Run: headless pygame with SDL's dummy video driver; simulated clock (each Clock.tick advances the game by its frame time, no real sleeping); random seed 0; keys injected as events and as key.get_pressed() state; mouse plan: one left click at the window centre at the start of phase 2, then a move to the lower-right quarter at the start of phase 3.
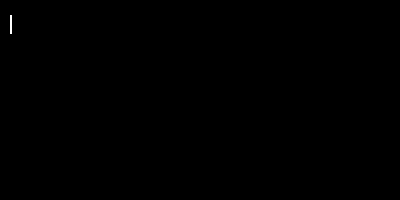
Frame 1 of 4 · flips 1–60 · no input
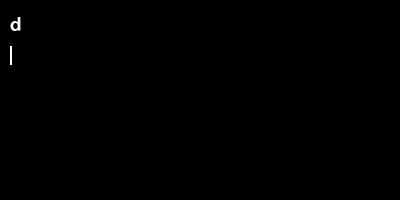
Frame 2 of 4 · flips 61–180 · clicked the window centre · tapped SPACE, RETURN · held RIGHT (→), D
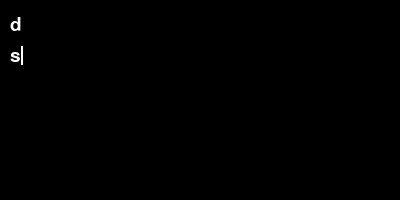
Frame 3 of 4 · flips 181–300 · moved the mouse to the lower-right quarter · held DOWN (↓), S
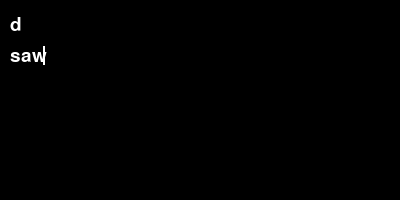
Frame 4 of 4 · flips 301–420 · held LEFT (←), A, UP (↑), W

The pygame program that drew these frames:

import pygame

pygame.init()

WHITE, BLACK = (255,255,255), (0,0,0)

screen = pygame.display.set_mode((400, 200))
pygame.display.set_caption("Text Editor")
clock = pygame.time.Clock()

class ScreenController:
    def __init__(self, screen):
        self.screen = screen
        self.scroll_top = 0
        self.padding_x = 20
        self.padding_y = 15
        self.font = pygame.font.SysFont("Courier", 28, False, False)
        self.letter_width, self.letter_height = self.font.render("a", True, WHITE).get_size()
        self.line_spacing = 12

    def blit_line_to_screen(self, text, line_number, cursor, blink=False, just_typed=False):
        coords = (self.padding_x / 2, self.scroll_top + self.padding_y + (self.letter_height + self.line_spacing) * line_number)
        if cursor:
            if blink: pygame.draw.rect(screen, WHITE, (coords[0] + len(text) * self.letter_width, coords[1], 2, self.letter_height))
            if coords[1] < 0 and just_typed:
                self.scroll_top +=  (self.line_spacing - coords[1])
            elif coords[1] + self.letter_height + self.line_spacing > screen.get_size()[1] and just_typed:
                self.scroll_top -= (coords[1] + self.letter_height + self.line_spacing - screen.get_size()[1])
            self.scroll_top = min(0, self.scroll_top)
        elif not cursor: self.screen.blit(self.font.render(text, True, WHITE), coords)
        return coords

    def format_lines(self, lines, current_text_pos, chars_per_line):
        new_lines = []
        current_line = ""
        if len(lines) != 1 or lines[0] != "":
            for o in range(len(lines)):
                for j in range(len(lines[o].split(" "))):
                    word = lines[o].split(" ")[j]
                    if len(current_line + word) > chars_per_line and current_line != "":
                        new_lines.append([current_text_pos, current_line])
                        current_text_pos += len(current_line)
                        if j != len(lines[o].split(" ")) - 1: current_text_pos += 1 # to account for spaces
                        current_line = ""

                    if len(word) > chars_per_line:
                        current_line = ""
                        for i in range(len(word)):
                            if len(current_line + word[i]) == chars_per_line and i != len(word) - 1:
                                new_lines.append([current_text_pos, current_line + "-"])
                                current_text_pos += len(current_line)
                                if j != len(lines[o].split(" ")) - 1: current_text_pos += 1 # to account for spaces
                                current_line = ""
                            current_line += word[i]

                    else:
                        if len(current_line) > 0: current_line += " "
                        current_line += word

                if o != len(lines) - 1:
                    new_lines.append([current_text_pos, current_line])
                    current_text_pos += len(current_line) + 1 # to account for newlines
                    current_line = ""

        return new_lines, current_line, current_text_pos

    def draw_text(self, draw, text_before_cursor, text_after_cursor, blink, just_typed):
        chars_per_line = (self.screen.get_size()[0] - self.padding_x) // self.letter_width - 1
        current_text_pos = 0
        new_lines = []
        formatted_lines = []
        current_line = ""
        cursor_position = [0, ""] # format: [line number, line]

        if text_before_cursor != "":
            lines = text_before_cursor.split("\n")
            formatted_lines, current_line, current_text_pos = self.format_lines(lines, current_text_pos, chars_per_line)
            if len(formatted_lines) > 0:
                for line in formatted_lines: new_lines.append(line)

            cursor_position = [len(new_lines), current_line]

        if text_after_cursor != "":
            lines = text_after_cursor.split("\n")
            if len(lines) != 0: lines[0] = current_line + lines[0]
            else: lines.append(current_line)
            formatted_lines, current_line, current_text_pos = self.format_lines(lines, current_text_pos, chars_per_line)
            formatted_lines.append([current_text_pos, current_line])
            for line in formatted_lines: new_lines.append(line)
        else:
            new_lines.append([current_text_pos, current_line])

        if draw:
            for i in range(len(new_lines)):
                self.blit_line_to_screen(new_lines[i][1], i, False, blink, just_typed)

                if i == cursor_position[0]:
                    if len(new_lines[i][1]) >= len(cursor_position[1]):
                        self.blit_line_to_screen(cursor_position[1], i, True, blink, just_typed)
                    else:
                        last_word = cursor_position[1].split(" ")[-1]
                        self.blit_line_to_screen(last_word, i + 1, True, blink, just_typed)

        return new_lines

    def get_character_from_pos(self, mouse_pos, text_before_cursor, text_after_cursor):
        line_number = 0
        while mouse_pos[1] > self.scroll_top + self.padding_y + (self.letter_height + self.line_spacing) * line_number:
            line_number += 1
        line_number -= 1

        x_index = (mouse_pos[0] - self.padding_x / 2) // self.letter_width

        formatted_lines = self.draw_text(False, text_before_cursor, text_after_cursor, False, False)
        print(formatted_lines)

        if line_number < len(formatted_lines):
            full_text = text_before_cursor + text_after_cursor
            current_text_pos = formatted_lines[line_number][0]
            line_length = len(formatted_lines[line_number][1])
            distance_across = int(current_text_pos + min(line_length, x_index))
            print(full_text, distance_across)
            return full_text[:distance_across], full_text[distance_across:]
        else:
            return text_before_cursor + text_after_cursor, ""


class TypingOptions:
    def __init__(self):
        self._caps = False
        self._ctrl = False
        self.char_map = { pygame.K_SPACE: " ", pygame.K_EXCLAIM: "!", pygame.K_QUOTEDBL: "\"", pygame.K_HASH: "#", pygame.K_DOLLAR: "$", pygame.K_AMPERSAND: "&", pygame.K_QUOTE: "'", pygame.K_LEFTPAREN: "(", pygame.K_RIGHTPAREN: ")", pygame.K_ASTERISK: "*", pygame.K_PLUS: "+", pygame.K_COMMA: ",", pygame.K_MINUS: "-", pygame.K_PERIOD: ".", pygame.K_SLASH: "/", pygame.K_0: "0", pygame.K_1: "1", pygame.K_2: "2", pygame.K_3: "3", pygame.K_4: "4", pygame.K_5: "5", pygame.K_6: "6", pygame.K_7: "7", pygame.K_8: "8", pygame.K_9: "9", pygame.K_COLON: ":", pygame.K_SEMICOLON: ";", pygame.K_LESS: "<", pygame.K_EQUALS: "=", pygame.K_GREATER: ">", pygame.K_QUESTION: "?", pygame.K_AT: "@", pygame.K_LEFTBRACKET: "[", pygame.K_BACKSLASH: "\\", pygame.K_RIGHTBRACKET: "]", pygame.K_CARET: "^", pygame.K_UNDERSCORE: "_", pygame.K_BACKQUOTE: "`", pygame.K_a: "a", pygame.K_b: "b", pygame.K_c: "c", pygame.K_d: "d", pygame.K_e: "e", pygame.K_f: "f", pygame.K_g: "g", pygame.K_h: "h", pygame.K_i: "i", pygame.K_j: "j", pygame.K_k: "k", pygame.K_l: "l", pygame.K_m: "m", pygame.K_n: "n", pygame.K_o: "o", pygame.K_p: "p", pygame.K_q: "q", pygame.K_r: "r", pygame.K_s: "s", pygame.K_t: "t", pygame.K_u: "u", pygame.K_v: "v", pygame.K_w: "w", pygame.K_x: "x", pygame.K_y: "y", pygame.K_z: "z", pygame.K_KP_DIVIDE: "/", pygame.K_KP_MULTIPLY: "*", pygame.K_KP_MINUS: "-", pygame.K_KP_PLUS: "+", pygame.K_KP_EQUALS: "=", pygame.K_RETURN: "\n"}
        self.blink = 0
        self.blink_period = 30
        self.backspacing = -1
        self.deleting = -1

    @property
    def ctrl(self):
        return self._ctrl

    @ctrl.setter
    def ctrl(self, boolean):
        self._ctrl = boolean
    
    def is_character_in_char_set(self, letter):
        return letter in self.char_map

    def get_character(self, keypress):
        return self.char_map[keypress]

    @property
    def caps(self):
        return self._caps

    def flip_caps(self):
        self._caps = not self._caps

    def increment_blink(self):
        self.blink = (self.blink + 1) % (2 * self.blink_period)

    def reset_blink(self):
        self.blink = 0

    def get_blink_status(self):
        return self.blink < self.blink_period

    def increment_and_backspace(self):
        backspace = False
        if self.backspacing == 0 or (self.backspacing > 30 and self.backspacing % 3 == 0):
            backspace = True
        self.backspacing += 1
        return backspace

    def increment_and_delete(self):
        delete = False
        if self.deleting == 0 or (self.deleting > 30 and self.deleting % 3 == 0):
            delete = True
        self.deleting += 1
        return delete


class Text:
    def __init__(self):
        self.before_cursor = ""
        self.after_cursor = ""

    def add_character(self, letter, caps):
        if caps: self.before_cursor += letter.upper()
        else: self.before_cursor += letter

    def remove_character(self, is_backspace):
        if self.before_cursor != "" and is_backspace: self.before_cursor = self.before_cursor[:-1]
        elif self.after_cursor != "" and not is_backspace: self.after_cursor = self.after_cursor[1:]

    def remove_word(self, is_backspace):
        if is_backspace:
            while self.before_cursor != "" and self.before_cursor[-1] != " ":
                self.before_cursor = self.before_cursor[:-1]
            if self.before_cursor != "": self.before_cursor = self.before_cursor[:-1]
        elif not is_backspace:
            #to fix
            while self.after_cursor != "" and self.after_cursor[0] != " ":
                self.after_cursor = self.after_cursor[1:]
            if self.after_cursor != "": self.after_cursor = self.after_cursor[1:]

running = True
typingOptions = TypingOptions()
text = Text()
screenController = ScreenController(screen)

while running:
    just_typed = False
    for evt in pygame.event.get():
        if evt.type == pygame.QUIT:
            running = False
        elif evt.type == pygame.KEYDOWN:
            typingOptions.reset_blink()
            if not typingOptions.ctrl and typingOptions.is_character_in_char_set(evt.key):
                just_typed = True
                text.add_character(typingOptions.get_character(evt.key), typingOptions.caps)
            elif evt.key == pygame.K_BACKSPACE: typingOptions.increment_and_backspace()
            elif evt.key == pygame.K_DELETE: typingOptions.increment_and_delete()
            elif evt.key == pygame.K_CAPSLOCK or evt.key == pygame.K_LSHIFT or evt.key == pygame.K_RSHIFT: typingOptions.flip_caps()
            elif evt.key == pygame.K_LCTRL or evt.key == pygame.K_RCTRL : typingOptions.ctrl = True
        elif evt.type == pygame.KEYUP:
            if evt.key == pygame.K_LSHIFT or evt.key == pygame.K_RSHIFT: typingOptions.flip_caps()
            elif evt.key == pygame.K_LCTRL or evt.key == pygame.K_RCTRL : typingOptions.ctrl = False
            elif evt.key == pygame.K_BACKSPACE: typingOptions.backspacing = -1
            elif evt.key == pygame.K_DELETE: typingOptions.deleting = -1
        elif evt.type == pygame.MOUSEWHEEL:
            screenController.scroll_top = min(0, screenController.scroll_top + (evt.y * 8))
        elif evt.type == pygame.MOUSEBUTTONDOWN:
            if evt.button == 1: text.before_cursor, text.after_cursor = screenController.get_character_from_pos(pygame.mouse.get_pos(), text.before_cursor, text.after_cursor)
                

    screen.fill(BLACK)
    typingOptions.increment_blink()
    if typingOptions.backspacing != -1:
        if typingOptions.increment_and_backspace():
            if not typingOptions.ctrl: text.remove_character(True)
            else: text.remove_word(True);
    if typingOptions.deleting != -1:
        if typingOptions.increment_and_delete():
            if not typingOptions.ctrl: text.remove_character(False)
            else: text.remove_word(False);

    screenController.draw_text(True, text.before_cursor, text.after_cursor, typingOptions.get_blink_status(), just_typed)

    pygame.display.flip()
    clock.tick(60)

pygame.quit()
